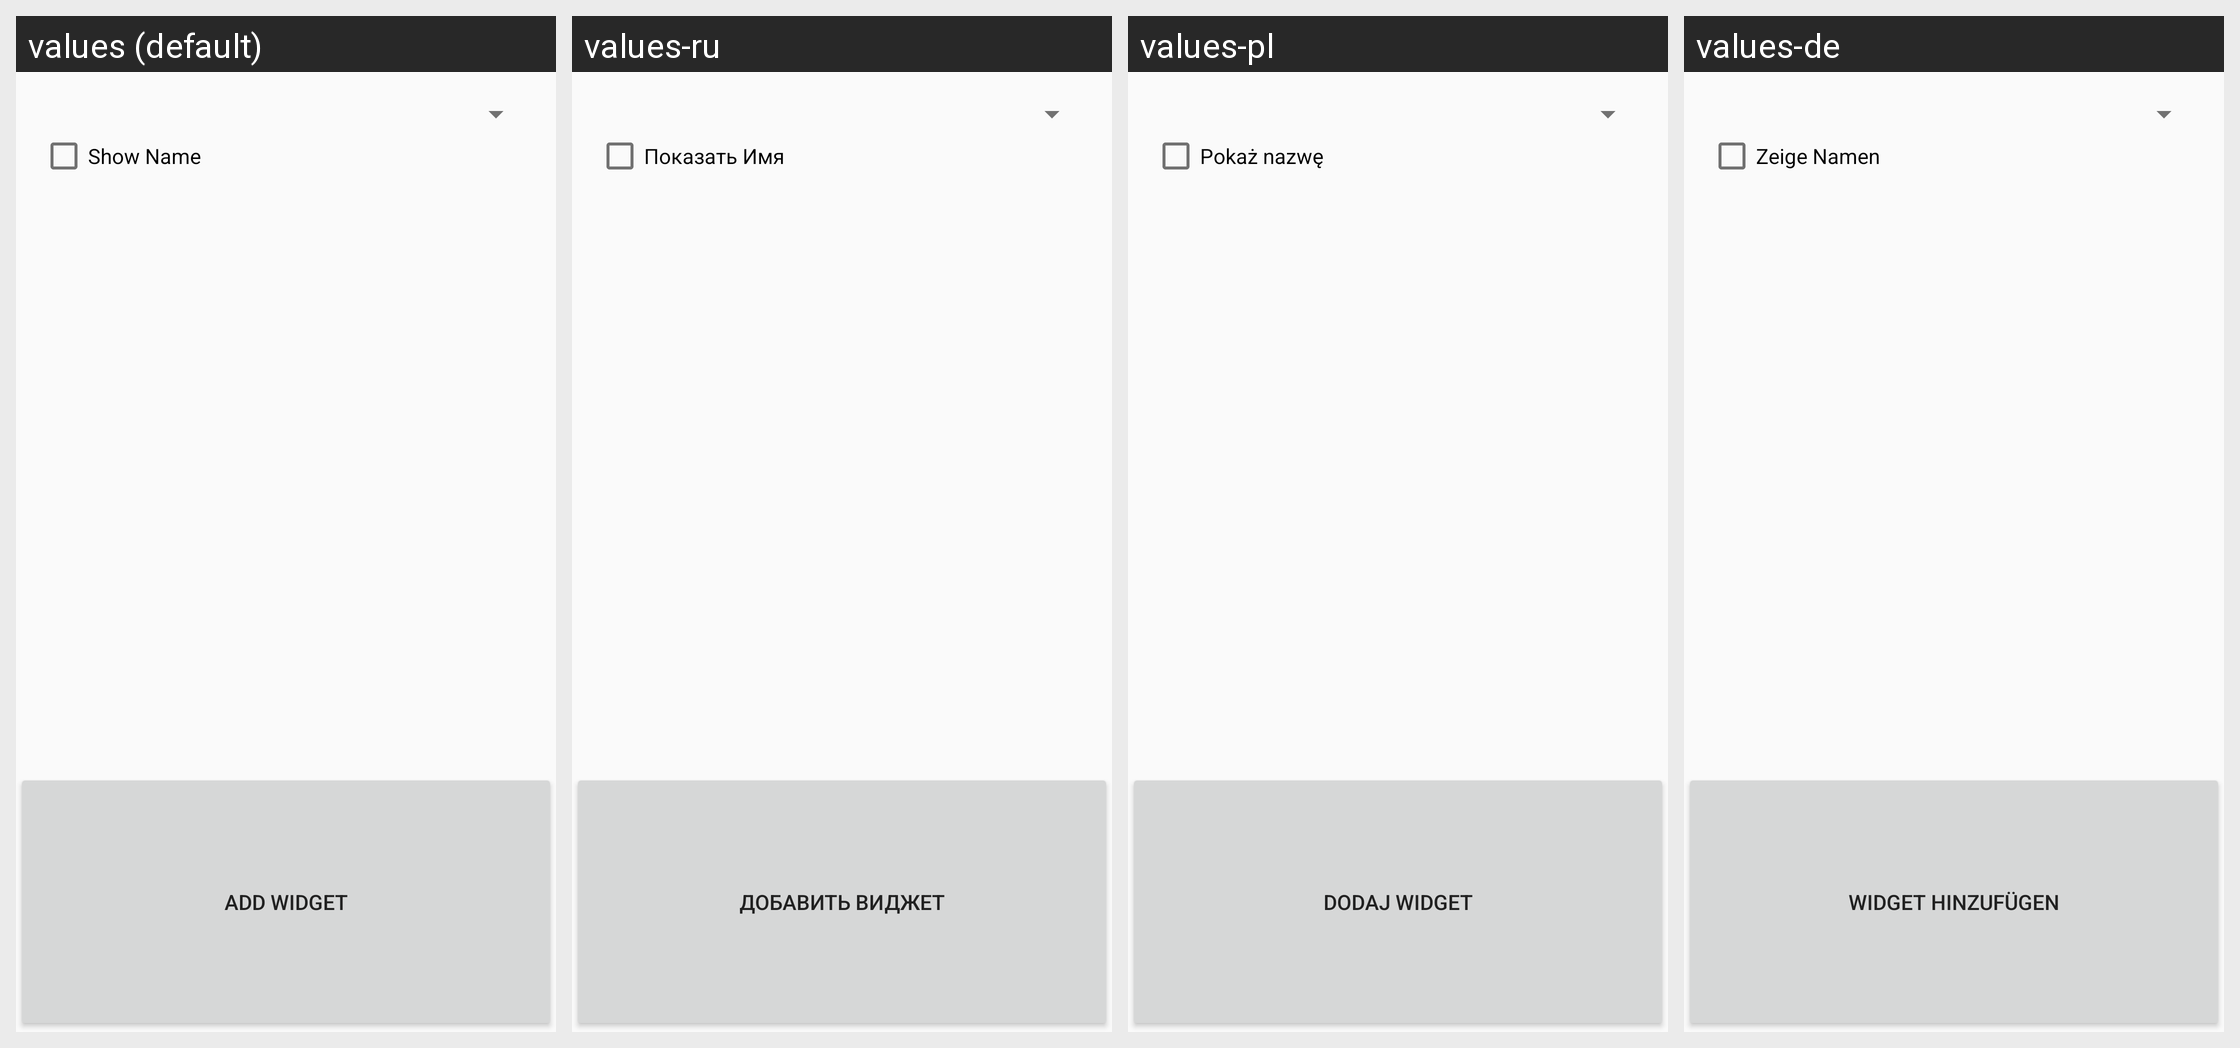

Strings drawn on this Android screen and how each of the app's shown locales translates them:
Android screen res/layout/voice_control_widget_configure.xml rendered under 4 locales, left to right: values (default), values-ru, values-pl, values-de. Device: Nexus 5 (rendered at 1080×1920; each locale shown at half size, 540×960, under a caption strip naming it); theme AppTheme.Base.
Other locales in the repository, not shown: values-es, values-fr, values-nl, values-tr.
Strings drawn on this screen, with the default value and each locale's value (text and hints the layout hard-codes, and strings that could not be matched under every locale, appear in the picture but are not listed):

show_name
  values: Show Name
  values-ru: Показать Имя
  values-pl: Pokaż nazwę
  values-de: Zeige Namen

add_widget
  values: Add widget
  values-ru: Добавить виджет
  values-pl: Dodaj widget
  values-de: Widget hinzufügen
